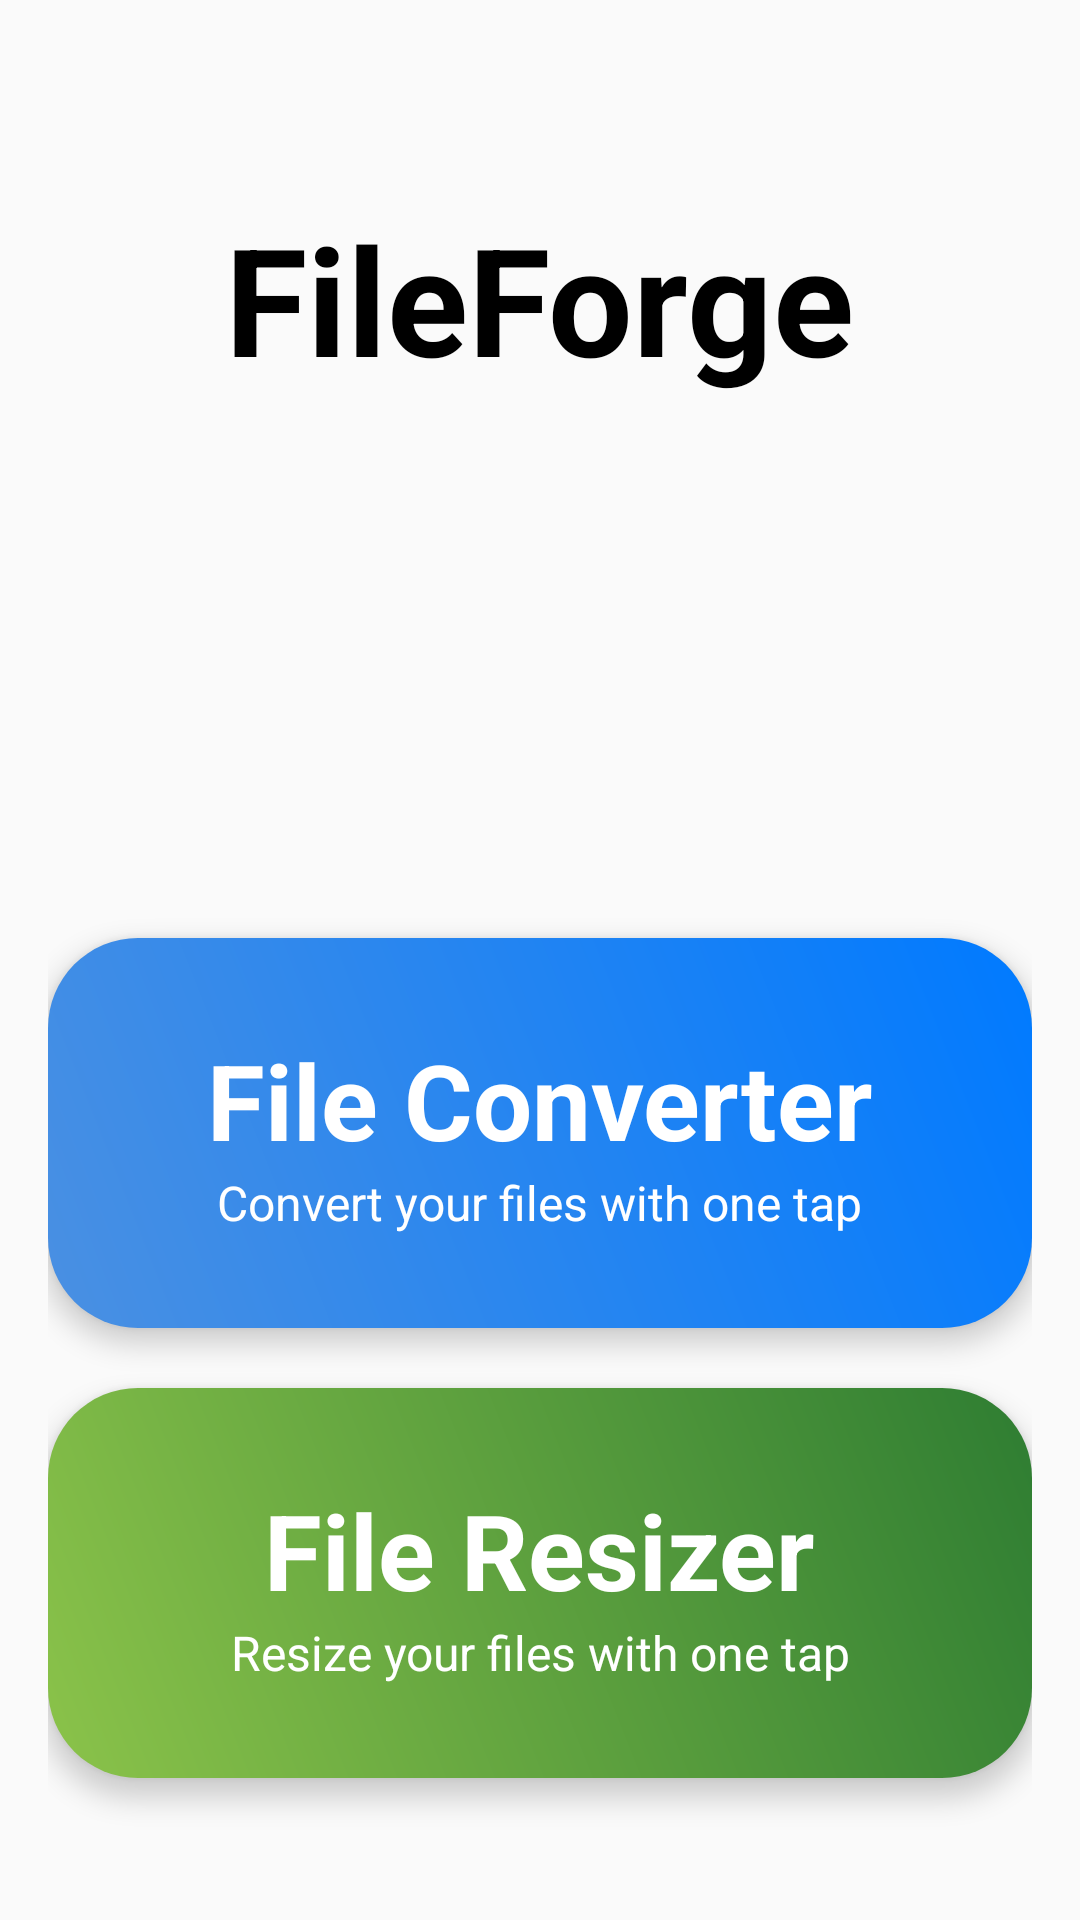

This screen was rendered from an Android layout file. Write that file and the resources it references.
<!-- AndroidManifest.xml: application theme Theme.FileForge -->
<!-- res/layout/activity_main.xml -->
<?xml version="1.0" encoding="utf-8"?>
<LinearLayout
    xmlns:android="http://schemas.android.com/apk/res/android"
    android:layout_width="match_parent"
    android:layout_height="match_parent"
    android:orientation="vertical"
    android:gravity="center_horizontal"
    android:padding="16dp">

    <TextView
        android:id="@+id/appTitle"
        android:layout_width="wrap_content"
        android:layout_height="wrap_content"
        android:text="FileForge"
        android:textSize="50dp"
        android:textStyle="bold"
        android:layout_marginTop="50dp"
        style="@style/DefaultTextStyle"/>

    <LinearLayout
        android:id="@+id/fileConverterCard"
        android:layout_width="match_parent"
        android:layout_height="130dp"
        android:background="@drawable/rounded_blue"
        android:padding="10dp"
        android:orientation="vertical"
        android:gravity="center"
        android:elevation="5dp"
        android:layout_marginTop="180dp"
        android:clickable="true"
        android:focusable="true">

        <TextView
            android:layout_width="wrap_content"
            android:layout_height="wrap_content"
            android:text="File Converter"
            android:textSize="35sp"
            android:textStyle="bold"
            android:textColor="@android:color/white"
            android:gravity="center"/>

        <TextView
            android:layout_width="wrap_content"
            android:layout_height="wrap_content"
            android:text="Convert your files with one tap"
            android:textSize="16sp"
            android:textColor="@android:color/white"
            android:gravity="center"/>
    </LinearLayout>

    <LinearLayout
        android:id="@+id/fileResizerCard"
        android:layout_width="match_parent"
        android:layout_height="130dp"
        android:background="@drawable/rounded_green"
        android:padding="10dp"
        android:orientation="vertical"
        android:gravity="center"
        android:elevation="5dp"
        android:layout_marginTop="20dp"
        android:clickable="true"
        android:focusable="true">

        <TextView
            android:layout_width="wrap_content"
            android:layout_height="wrap_content"
            android:text="File Resizer"
            android:textSize="35sp"
            android:textStyle="bold"
            android:textColor="@android:color/white"
            android:gravity="center"/>

        <TextView
            android:layout_width="wrap_content"
            android:layout_height="wrap_content"
            android:text="Resize your files with one tap"
            android:textSize="16sp"
            android:textColor="@android:color/white"
            android:gravity="center"/>
    </LinearLayout>

</LinearLayout>
<!-- resources referenced by this layout -->
<resources>
  <!-- drawable rounded_blue (drawable) -->
  <?xml version="1.0" encoding="utf-8"?>
  <shape xmlns:android="http://schemas.android.com/apk/res/android"
      android:shape="rectangle">
  
      <corners android:radius="30dp"/>
  
      <gradient
          android:angle="45"
          android:startColor="#4A90E2"
          android:endColor="#007AFF"
          android:type="linear" />
  
      <padding
          android:left="16dp"
          android:right="16dp"
          android:top="12dp"
          android:bottom="12dp"/>
  </shape>
  <!-- drawable rounded_green (drawable) -->
  <?xml version="1.0" encoding="utf-8"?>
  <shape xmlns:android="http://schemas.android.com/apk/res/android"
      android:shape="rectangle">
  
      <corners android:radius="30dp"/>
  
      <gradient
          android:angle="45"
          android:startColor="#8BC34A"
          android:endColor="#2E7D32"
          android:type="linear" />
  
      <padding
          android:left="16dp"
          android:right="16dp"
          android:top="12dp"
          android:bottom="12dp"/>
  </shape>
  <style name="DefaultTextStyle">
          <item name="android:textColor">@color/text_color_light</item>
      </style>
  <style name="Theme.FileForge" parent="Base.Theme.FileForge" />
  <color name="text_color_light">@color/black</color>
  <style name="Base.Theme.FileForge" parent="Theme.AppCompat.DayNight.NoActionBar">
          
          
      </style>
  <color name="black">#FF000000</color>
</resources>
